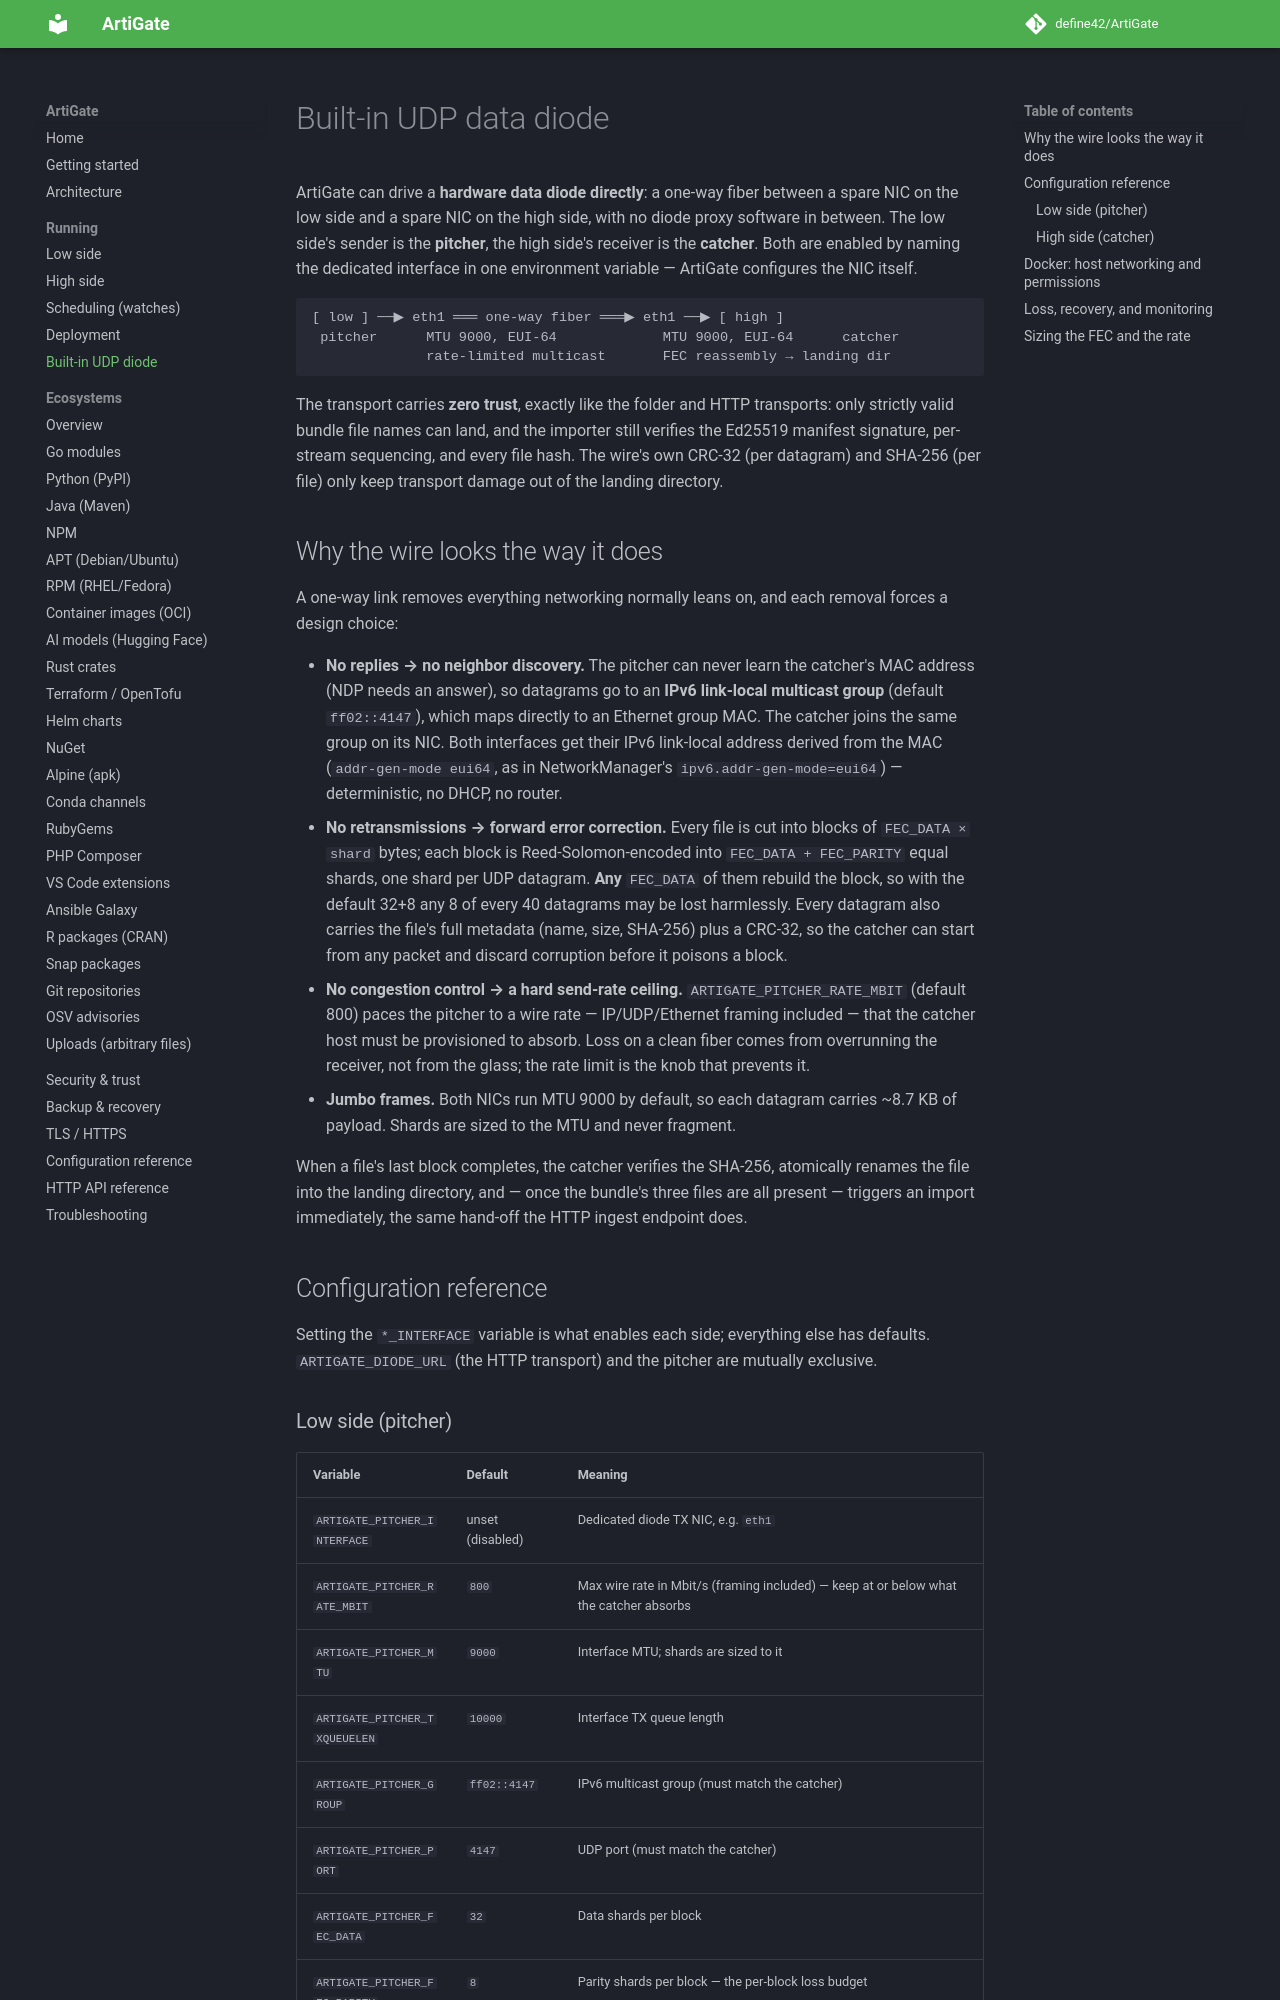

repository: define42/ArtiGate · page: data-diode/index.html · generator: mkdocs

# Built-in UDP data diode

ArtiGate can drive a **hardware data diode directly**: a one-way fiber between
a spare NIC on the low side and a spare NIC on the high side, with no diode
proxy software in between. The low side's sender is the **pitcher**, the high
side's receiver is the **catcher**. Both are enabled by naming the dedicated
interface in one environment variable — ArtiGate configures the NIC itself.

```
[ low ] ──▶ eth1 ═══ one-way fiber ═══▶ eth1 ──▶ [ high ]
 pitcher      MTU 9000, EUI-64             MTU 9000, EUI-64      catcher
              rate-limited multicast       FEC reassembly → landing dir
```

The transport carries **zero trust**, exactly like the folder and HTTP
transports: only strictly valid bundle file names can land, and the importer
still verifies the Ed25519 manifest signature, per-stream sequencing, and
every file hash. The wire's own CRC-32 (per datagram) and SHA-256 (per file)
only keep transport damage out of the landing directory.

## Why the wire looks the way it does

A one-way link removes everything networking normally leans on, and each
removal forces a design choice:

- **No replies → no neighbor discovery.** The pitcher can never learn the
  catcher's MAC address (NDP needs an answer), so datagrams go to an **IPv6
  link-local multicast group** (default `ff02::4147`), which maps directly to
  an Ethernet group MAC. The catcher joins the same group on its NIC. Both
  interfaces get their IPv6 link-local address derived from the MAC
  (`addr-gen-mode eui64`, as in NetworkManager's `ipv6.addr-gen-mode=eui64`) —
  deterministic, no DHCP, no router.
- **No retransmissions → forward error correction.** Every file is cut into
  blocks of `FEC_DATA × shard` bytes; each block is Reed-Solomon-encoded into
  `FEC_DATA + FEC_PARITY` equal shards, one shard per UDP datagram. **Any**
  `FEC_DATA` of them rebuild the block, so with the default 32+8 any 8 of
  every 40 datagrams may be lost harmlessly. Every datagram also carries the
  file's full metadata (name, size, SHA-256) plus a CRC-32, so the catcher can
  start from any packet and discard corruption before it poisons a block.
- **No congestion control → a hard send-rate ceiling.**
  `ARTIGATE_PITCHER_RATE_MBIT` (default 800) paces the pitcher to a wire rate
  — IP/UDP/Ethernet framing included — that the catcher host must be
  provisioned to absorb. Loss on a clean fiber comes from overrunning the
  receiver, not from the glass; the rate limit is the knob that prevents it.
- **Jumbo frames.** Both NICs run MTU 9000 by default, so each datagram
  carries ~8.7 KB of payload. Shards are sized to the MTU and never fragment.

When a file's last block completes, the catcher verifies the SHA-256,
atomically renames the file into the landing directory, and — once the
bundle's three files are all present — triggers an import immediately, the
same hand-off the HTTP ingest endpoint does.

## Configuration reference

Setting the `*_INTERFACE` variable is what enables each side; everything else
has defaults. `ARTIGATE_DIODE_URL` (the HTTP transport) and the pitcher are
mutually exclusive.

### Low side (pitcher)

| Variable | Default | Meaning |
|---|---|---|
| `ARTIGATE_PITCHER_INTERFACE` | unset (disabled) | Dedicated diode TX NIC, e.g. `eth1` |
| `ARTIGATE_PITCHER_RATE_MBIT` | `800` | Max wire rate in Mbit/s (framing included) — keep at or below what the catcher absorbs |
| `ARTIGATE_PITCHER_MTU` | `9000` | Interface MTU; shards are sized to it |
| `ARTIGATE_PITCHER_TXQUEUELEN` | `10000` | Interface TX queue length |
| `ARTIGATE_PITCHER_GROUP` | `ff02::4147` | IPv6 multicast group (must match the catcher) |
| `ARTIGATE_PITCHER_PORT` | `4147` | UDP port (must match the catcher) |
| `ARTIGATE_PITCHER_FEC_DATA` | `32` | Data shards per block |
| `ARTIGATE_PITCHER_FEC_PARITY` | `8` | Parity shards per block — the per-block loss budget |
| `ARTIGATE_PITCHER_NETSETUP` | `on` | `on`: ArtiGate configures the NIC (link bounce, eui64, MTU, txqueuelen, TX rings, link up, waits for DAD). `off`: the host pre-configured it |
| `ARTIGATE_DIODE_HEARTBEAT` | `30s` | How often the signed stream-index heartbeat is sent — on every diode transport, not just this one (`off` disables) |
